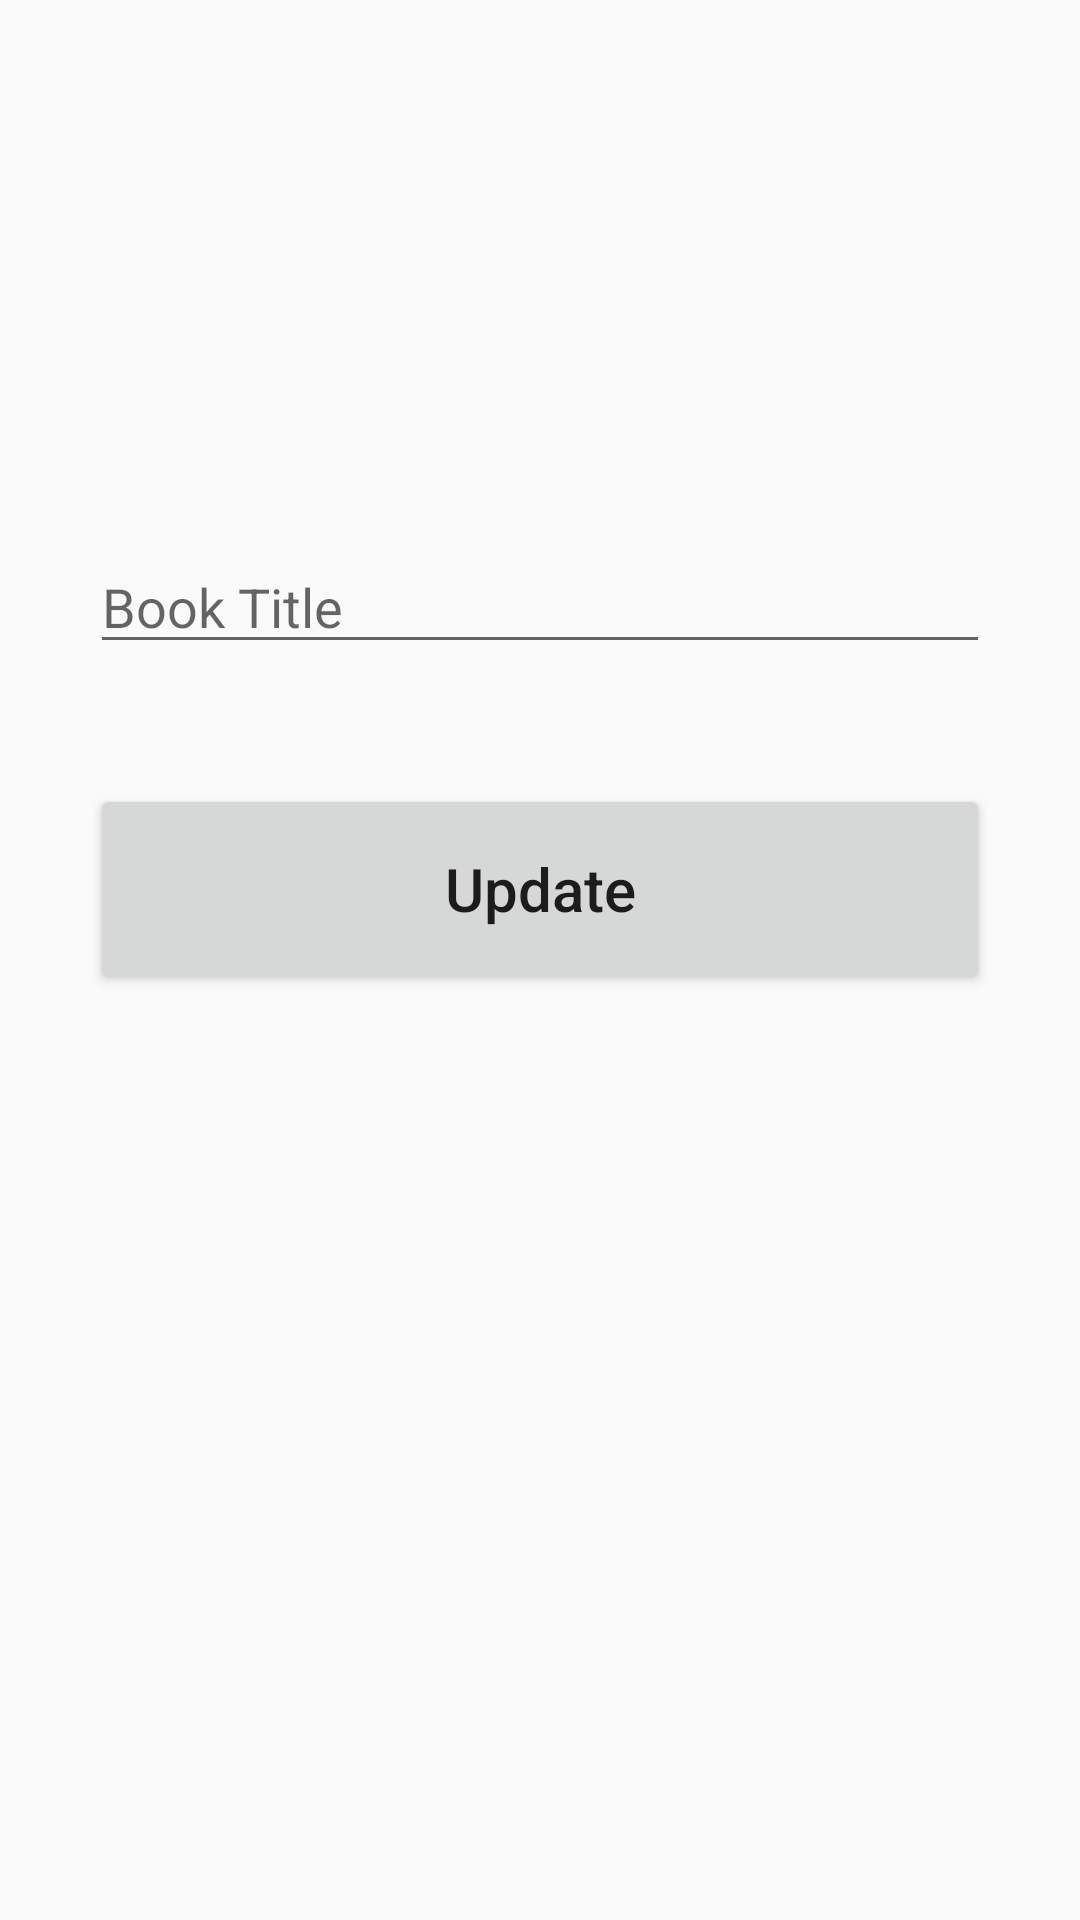

The Android layout XML behind this screen, and the referenced resources:
<!-- AndroidManifest.xml: application theme Theme.Hands -->
<!-- res/layout/my_row2.xml -->
<?xml version="1.0" encoding="utf-8"?>
<androidx.constraintlayout.widget.ConstraintLayout xmlns:android="http://schemas.android.com/apk/res/android"
    xmlns:app="http://schemas.android.com/apk/res-auto"
    xmlns:tools="http://schemas.android.com/tools"
    android:layout_width="match_parent"
    android:layout_height="match_parent"
    android:id="@+id/mainLayout"
    android:padding="30dp">

    <EditText
        android:id="@+id/id_nome_edit"
        android:layout_width="match_parent"
        android:layout_height="wrap_content"
        android:layout_marginTop="150dp"
        android:ems="10"
        android:hint="Book Title"
        android:inputType="textPersonName"
        app:layout_constraintEnd_toEndOf="parent"
        app:layout_constraintStart_toStartOf="parent"
        app:layout_constraintTop_toTopOf="parent" />
    <Button

        android:id="@+id/update_button"
        android:layout_width="match_parent"
        android:layout_height="70dp"
        android:layout_marginTop="40dp"
        android:text="Update"
        android:textSize="20sp"
        android:textAllCaps="false"
        app:layout_constraintEnd_toEndOf="parent"
        app:layout_constraintStart_toStartOf="parent"
        app:layout_constraintTop_toBottomOf="@+id/id_nome_edit" />



</androidx.constraintlayout.widget.ConstraintLayout>
<!-- resources referenced by this layout -->
<resources>
  <style name="Theme.Hands" parent="Theme.MaterialComponents.DayNight.NoActionBar.Bridge">
          
          <item name="colorPrimary">@color/purple_500</item>
          <item name="colorPrimaryVariant">@color/purple_700</item>
          <item name="colorOnPrimary">@color/white</item>
          
          <item name="colorSecondary">@color/teal_200</item>
          <item name="colorSecondaryVariant">@color/teal_700</item>
          <item name="colorOnSecondary">@color/black</item>
          
          <item name="android:statusBarColor" tools:targetApi="l">?attr/colorPrimaryVariant</item>
          
      </style>
  <!-- not gathered from this repository: default colours our renderer supplied (Android Studio template values) -->
  <color name="purple_500">#FF6200EE</color>
  <color name="purple_700">#FF3700B3</color>
  <color name="teal_200">#FF03DAC5</color>
  <color name="teal_700">#FF018786</color>
  <color name="black">#FF000000</color>
  <color name="white">#FFFFFFFF</color>
</resources>
